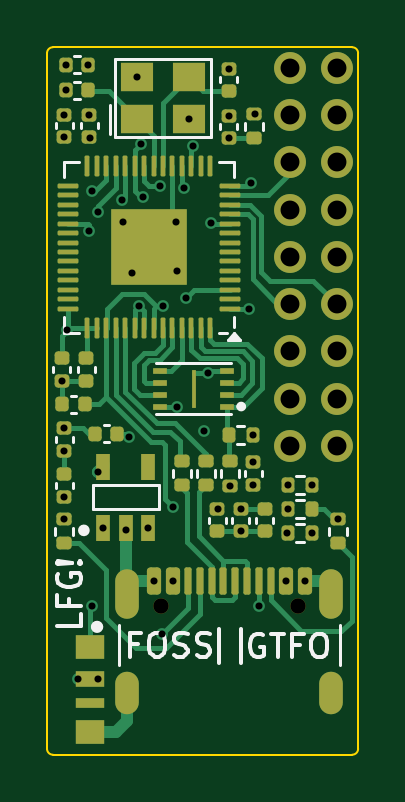
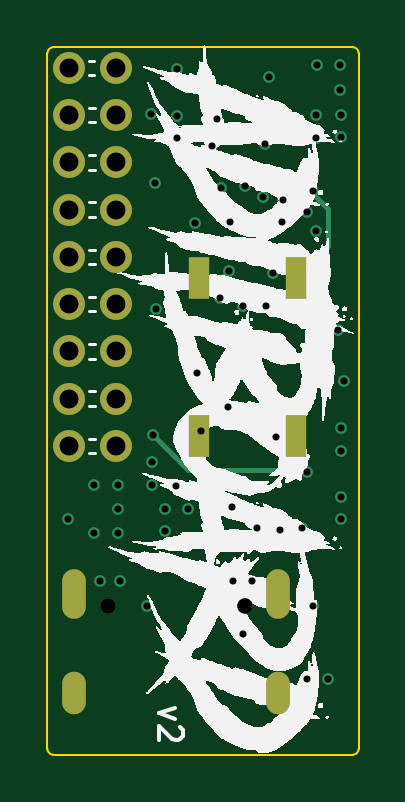
Circuit board: 14 layer files. Board 13.2 x 30.0 mm.
- bottom_copper: aditBoard-B_Cu.gbr (5062 bytes)
- bottom_mask: aditBoard-B_Mask.gbr (1423 bytes)
- bottom_silk: aditBoard-B_Silkscreen.gbr (125984 bytes)
- outline: aditBoard-Edge_Cuts.gbr (988 bytes)
- top_copper: aditBoard-F_Cu.gbr (29339 bytes)
- top_mask: aditBoard-F_Mask.gbr (7515 bytes)
- paste: aditBoard-F_Paste.gbr (7062 bytes)
- top_silk: aditBoard-F_Silkscreen.gbr (19023 bytes)
- inner_copper: aditBoard-In1_Cu.gbr (85204 bytes)
- inner_copper: aditBoard-In2_Cu.gbr (26593 bytes)
- inner_copper: aditBoard-In3_Cu.gbr (91508 bytes)
- inner_copper: aditBoard-In4_Cu.gbr (8750 bytes)
- drill: aditBoard-NPTH.drl (365 bytes)
- drill: aditBoard-PTH.drl (2018 bytes)

=== bottom_copper: aditBoard-B_Cu.gbr ===
%TF.GenerationSoftware,KiCad,Pcbnew,9.0.0*%
%TF.CreationDate,2025-06-10T15:00:40-04:00*%
%TF.ProjectId,aditBoard,61646974-426f-4617-9264-2e6b69636164,rev?*%
%TF.SameCoordinates,Original*%
%TF.FileFunction,Copper,L6,Bot*%
%TF.FilePolarity,Positive*%
%FSLAX46Y46*%
G04 Gerber Fmt 4.6, Leading zero omitted, Abs format (unit mm)*
G04 Created by KiCad (PCBNEW 9.0.0) date 2025-06-10 15:00:40*
%MOMM*%
%LPD*%
G01*
G04 APERTURE LIST*
%TA.AperFunction,SMDPad,CuDef*%
%ADD10R,0.900000X1.800000*%
%TD*%
%TA.AperFunction,ComponentPad*%
%ADD11C,1.350000*%
%TD*%
%TA.AperFunction,ComponentPad*%
%ADD12O,1.350000X1.350000*%
%TD*%
%TA.AperFunction,ComponentPad*%
%ADD13O,1.000000X2.100000*%
%TD*%
%TA.AperFunction,ComponentPad*%
%ADD14O,1.000000X1.800000*%
%TD*%
%TA.AperFunction,ViaPad*%
%ADD15C,0.500000*%
%TD*%
%TA.AperFunction,Conductor*%
%ADD16C,0.200000*%
%TD*%
G04 APERTURE END LIST*
D10*
%TO.P,SW3,1*%
%TO.N,Net-(U3-RUN)*%
X117015000Y-90625000D03*
%TO.P,SW3,2*%
%TO.N,/GND*%
X121125000Y-90625000D03*
%TD*%
%TO.P,SW2,1*%
%TO.N,Net-(R6-Pad2)*%
X117015000Y-97300000D03*
%TO.P,SW2,2*%
%TO.N,/GND*%
X121125000Y-97300000D03*
%TD*%
D11*
%TO.P,J2,1,Pin_1*%
%TO.N,/GND*%
X124635000Y-81725000D03*
D12*
%TO.P,J2,2,Pin_2*%
X126635000Y-81725000D03*
%TO.P,J2,3,Pin_3*%
%TO.N,/SDA*%
X124635000Y-83725000D03*
%TO.P,J2,4,Pin_4*%
%TO.N,/SCL*%
X126635000Y-83725000D03*
%TO.P,J2,5,Pin_5*%
%TO.N,/PLUG*%
X124635000Y-85725000D03*
%TO.P,J2,6,Pin_6*%
%TO.N,/A2*%
X126635000Y-85725000D03*
%TO.P,J2,7,Pin_7*%
%TO.N,/A1*%
X124635000Y-87725000D03*
%TO.P,J2,8,Pin_8*%
%TO.N,/A0*%
X126635000Y-87725000D03*
%TO.P,J2,9,Pin_9*%
%TO.N,/GND*%
X124635000Y-89725000D03*
%TO.P,J2,10,Pin_10*%
X126635000Y-89725000D03*
%TO.P,J2,11,Pin_11*%
%TO.N,/TXD*%
X124635000Y-91725000D03*
%TO.P,J2,12,Pin_12*%
%TO.N,/RXD*%
X126635000Y-91725000D03*
%TO.P,J2,13,Pin_13*%
%TO.N,/GND*%
X124635000Y-93725000D03*
%TO.P,J2,14,Pin_14*%
X126635000Y-93725000D03*
%TO.P,J2,15,Pin_15*%
%TO.N,/RST*%
X124635000Y-95725000D03*
%TO.P,J2,16,Pin_16*%
%TO.N,/3V3*%
X126635000Y-95725000D03*
%TO.P,J2,17,Pin_17*%
%TO.N,unconnected-(J2-Pin_17-Pad17)*%
X124635000Y-97725000D03*
%TO.P,J2,18,Pin_18*%
%TO.N,unconnected-(J2-Pin_18-Pad18)*%
X126635000Y-97725000D03*
%TD*%
D13*
%TO.P,J1,S1,SHIELD*%
%TO.N,/GND*%
X117755000Y-104000000D03*
D14*
X117755000Y-108180000D03*
D13*
X126395000Y-104000000D03*
D14*
X126395000Y-108180000D03*
%TD*%
D15*
%TO.N,/GND*%
X117850000Y-97350000D03*
%TO.N,/5V*%
X115675000Y-107600000D03*
%TO.N,/GND*%
X117700200Y-101280000D03*
X125292500Y-103450000D03*
X118875000Y-103425000D03*
%TO.N,/5V*%
X116750000Y-101200000D03*
X115100000Y-99875000D03*
X118650200Y-101202050D03*
X116525000Y-107600000D03*
%TO.N,Net-(U3-RUN)*%
X116275000Y-86925000D03*
X123150000Y-83675000D03*
%TO.N,/GND*%
X121025000Y-97100000D03*
%TO.N,Net-(R6-Pad2)*%
X123075000Y-97275000D03*
%TO.N,/GND*%
X126660000Y-100830000D03*
X114990000Y-94970000D03*
X116150000Y-83700000D03*
X118160000Y-82120000D03*
X117590000Y-88250000D03*
X122570000Y-101350000D03*
X119850000Y-90310000D03*
X120360000Y-83880000D03*
X115090000Y-97930000D03*
X115100000Y-100830000D03*
X122050000Y-83740000D03*
X123090000Y-98415000D03*
X115090000Y-83700000D03*
X122060000Y-81750000D03*
X125580000Y-99370000D03*
X115150000Y-81600000D03*
X117975000Y-90400000D03*
X119810000Y-88250000D03*
X115150000Y-82675000D03*
X121190000Y-94630000D03*
X125560000Y-101410000D03*
%TO.N,/3V3*%
X116150000Y-88650000D03*
X118260000Y-91790000D03*
X119150000Y-86725000D03*
X122930000Y-91930000D03*
X116525000Y-98850000D03*
X122570000Y-100390000D03*
X119870000Y-96070000D03*
X123090000Y-99375000D03*
X122050000Y-84700000D03*
X116160000Y-84700000D03*
X115090000Y-96970000D03*
X121300000Y-88300000D03*
X122090000Y-99405000D03*
X115220000Y-92830000D03*
X115090000Y-84660000D03*
%TO.N,/1V1*%
X116110000Y-81600000D03*
X119700000Y-100330000D03*
X121600000Y-100390000D03*
X119250000Y-91825000D03*
X118330000Y-84950000D03*
X118425000Y-87200000D03*
%TO.N,/5V*%
X124475000Y-103425000D03*
X119675000Y-103425000D03*
%TO.N,Net-(U1-DIN)*%
X116275000Y-104500000D03*
X120225000Y-91475000D03*
%TO.N,/A2*%
X124540000Y-101410000D03*
%TO.N,/A0*%
X124560000Y-99370000D03*
%TO.N,/A1*%
X124550000Y-100390000D03*
%TO.N,/SCL*%
X120170000Y-86820000D03*
%TO.N,/RST*%
X122990000Y-86600000D03*
%TO.N,/SDA*%
X120560000Y-85050000D03*
%TO.N,/SWCLK*%
X123325000Y-104500000D03*
X117550000Y-87300000D03*
%TO.N,/SWD*%
X119240000Y-105690000D03*
X116525000Y-87825000D03*
%TD*%
D16*
%TO.N,Net-(U3-RUN)*%
X115647400Y-89257400D02*
X117015000Y-90625000D01*
X116275000Y-87050000D02*
X115647400Y-87677600D01*
X115647400Y-87677600D02*
X115647400Y-89257400D01*
X116275000Y-86925000D02*
X116275000Y-87050000D01*
%TO.N,Net-(R6-Pad2)*%
X123075000Y-97275000D02*
X121600000Y-98750000D01*
X121600000Y-98750000D02*
X117375000Y-98750000D01*
X117375000Y-98750000D02*
X117015000Y-98390000D01*
X117015000Y-98390000D02*
X117015000Y-97300000D01*
%TO.N,/GND*%
X121125000Y-97200000D02*
X121025000Y-97100000D01*
X121125000Y-97300000D02*
X121125000Y-97200000D01*
X121125000Y-90625000D02*
X120165000Y-90625000D01*
X120165000Y-90625000D02*
X119850000Y-90310000D01*
%TD*%
M02*

=== bottom_mask: aditBoard-B_Mask.gbr ===
%TF.GenerationSoftware,KiCad,Pcbnew,9.0.0*%
%TF.CreationDate,2025-06-10T15:00:41-04:00*%
%TF.ProjectId,aditBoard,61646974-426f-4617-9264-2e6b69636164,rev?*%
%TF.SameCoordinates,Original*%
%TF.FileFunction,Soldermask,Bot*%
%TF.FilePolarity,Negative*%
%FSLAX46Y46*%
G04 Gerber Fmt 4.6, Leading zero omitted, Abs format (unit mm)*
G04 Created by KiCad (PCBNEW 9.0.0) date 2025-06-10 15:00:41*
%MOMM*%
%LPD*%
G01*
G04 APERTURE LIST*
%ADD10R,0.900000X1.800000*%
%ADD11C,1.350000*%
%ADD12O,1.350000X1.350000*%
%ADD13C,0.650000*%
%ADD14O,1.000000X2.100000*%
%ADD15O,1.000000X1.800000*%
G04 APERTURE END LIST*
D10*
%TO.C,SW3*%
X117015000Y-90625000D03*
X121125000Y-90625000D03*
%TD*%
%TO.C,SW2*%
X117015000Y-97300000D03*
X121125000Y-97300000D03*
%TD*%
D11*
%TO.C,J2*%
X124635000Y-81725000D03*
D12*
X126635000Y-81725000D03*
X124635000Y-83725000D03*
X126635000Y-83725000D03*
X124635000Y-85725000D03*
X126635000Y-85725000D03*
X124635000Y-87725000D03*
X126635000Y-87725000D03*
X124635000Y-89725000D03*
X126635000Y-89725000D03*
X124635000Y-91725000D03*
X126635000Y-91725000D03*
X124635000Y-93725000D03*
X126635000Y-93725000D03*
X124635000Y-95725000D03*
X126635000Y-95725000D03*
X124635000Y-97725000D03*
X126635000Y-97725000D03*
%TD*%
D13*
%TO.C,J1*%
X119185000Y-104500000D03*
X124965000Y-104500000D03*
D14*
X117755000Y-104000000D03*
D15*
X117755000Y-108180000D03*
D14*
X126395000Y-104000000D03*
D15*
X126395000Y-108180000D03*
%TD*%
M02*

=== bottom_silk: aditBoard-B_Silkscreen.gbr (125984 bytes, source omitted) ===
=== outline: aditBoard-Edge_Cuts.gbr ===
%TF.GenerationSoftware,KiCad,Pcbnew,9.0.0*%
%TF.CreationDate,2025-06-10T15:00:41-04:00*%
%TF.ProjectId,aditBoard,61646974-426f-4617-9264-2e6b69636164,rev?*%
%TF.SameCoordinates,Original*%
%TF.FileFunction,Profile,NP*%
%FSLAX46Y46*%
G04 Gerber Fmt 4.6, Leading zero omitted, Abs format (unit mm)*
G04 Created by KiCad (PCBNEW 9.0.0) date 2025-06-10 15:00:41*
%MOMM*%
%LPD*%
G01*
G04 APERTURE LIST*
%TA.AperFunction,Profile*%
%ADD10C,0.100000*%
%TD*%
G04 APERTURE END LIST*
D10*
X114360000Y-81100000D02*
G75*
G02*
X114610000Y-80850000I250000J0D01*
G01*
X114610000Y-80850000D02*
X127280000Y-80850000D01*
X114610000Y-110800000D02*
G75*
G02*
X114360000Y-110550000I0J250000D01*
G01*
X127280000Y-80850000D02*
G75*
G02*
X127530000Y-81100000I0J-250000D01*
G01*
X127530000Y-81100000D02*
X127530000Y-110550000D01*
X127280000Y-110800000D02*
X114610000Y-110800000D01*
X114360000Y-110550000D02*
X114360000Y-81100000D01*
X127530000Y-110550000D02*
G75*
G02*
X127280000Y-110800000I-250000J0D01*
G01*
M02*

=== top_copper: aditBoard-F_Cu.gbr (29339 bytes, source omitted) ===
=== top_mask: aditBoard-F_Mask.gbr (7515 bytes, source omitted) ===
=== paste: aditBoard-F_Paste.gbr (7062 bytes, source omitted) ===
=== top_silk: aditBoard-F_Silkscreen.gbr (19023 bytes, source omitted) ===
=== inner_copper: aditBoard-In1_Cu.gbr (85204 bytes, source omitted) ===
=== inner_copper: aditBoard-In2_Cu.gbr (26593 bytes, source omitted) ===
=== inner_copper: aditBoard-In3_Cu.gbr (91508 bytes, source omitted) ===
=== inner_copper: aditBoard-In4_Cu.gbr (8750 bytes, source omitted) ===
=== drill: aditBoard-NPTH.drl ===
M48
; DRILL file {KiCad 9.0.0} date 2025-06-10T15:00:42-0400
; FORMAT={-:-/ absolute / metric / decimal}
; #@! TF.CreationDate,2025-06-10T15:00:42-04:00
; #@! TF.GenerationSoftware,Kicad,Pcbnew,9.0.0
; #@! TF.FileFunction,NonPlated,1,6,NPTH
FMAT,2
METRIC
; #@! TA.AperFunction,NonPlated,NPTH,ComponentDrill
T1C0.650
%
G90
G05
T1
X119.185Y-104.5
X124.965Y-104.5
M30

=== drill: aditBoard-PTH.drl ===
M48
; DRILL file {KiCad 9.0.0} date 2025-06-10T15:00:42-0400
; FORMAT={-:-/ absolute / metric / decimal}
; #@! TF.CreationDate,2025-06-10T15:00:42-04:00
; #@! TF.GenerationSoftware,Kicad,Pcbnew,9.0.0
; #@! TF.FileFunction,Plated,1,6,PTH
FMAT,2
METRIC
; #@! TA.AperFunction,Plated,PTH,ViaDrill
T1C0.300
; #@! TA.AperFunction,Plated,PTH,ComponentDrill
T2C0.600
; #@! TA.AperFunction,Plated,PTH,ComponentDrill
T3C0.800
%
G90
G05
T1
X114.99Y-94.97
X115.09Y-83.7
X115.09Y-84.66
X115.09Y-96.97
X115.09Y-97.93
X115.1Y-99.875
X115.1Y-100.83
X115.15Y-81.6
X115.15Y-82.675
X115.22Y-92.83
X115.675Y-107.6
X116.11Y-81.6
X116.15Y-83.7
X116.15Y-88.65
X116.16Y-84.7
X116.275Y-86.925
X116.275Y-104.5
X116.525Y-87.825
X116.525Y-98.85
X116.525Y-107.6
X116.75Y-101.2
X117.55Y-87.3
X117.59Y-88.25
X117.7Y-101.28
X117.85Y-97.35
X117.975Y-90.4
X118.16Y-82.12
X118.26Y-91.79
X118.33Y-84.95
X118.425Y-87.2
X118.65Y-101.202
X118.875Y-103.425
X119.15Y-86.725
X119.24Y-105.69
X119.25Y-91.825
X119.675Y-103.425
X119.7Y-100.33
X119.81Y-88.25
X119.85Y-90.31
X119.87Y-96.07
X120.17Y-86.82
X120.225Y-91.475
X120.36Y-83.88
X120.56Y-85.05
X121.025Y-97.1
X121.19Y-94.63
X121.3Y-88.3
X121.6Y-100.39
X122.05Y-83.74
X122.05Y-84.7
X122.06Y-81.75
X122.09Y-99.405
X122.57Y-100.39
X122.57Y-101.35
X122.93Y-91.93
X122.99Y-86.6
X123.075Y-97.275
X123.09Y-98.415
X123.09Y-99.375
X123.15Y-83.675
X123.325Y-104.5
X124.475Y-103.425
X124.54Y-101.41
X124.55Y-100.39
X124.56Y-99.37
X125.292Y-103.45
X125.56Y-101.41
X125.58Y-99.37
X126.66Y-100.83
T3
X124.635Y-81.725
X124.635Y-83.725
X124.635Y-85.725
X124.635Y-87.725
X124.635Y-89.725
X124.635Y-91.725
X124.635Y-93.725
X124.635Y-95.725
X124.635Y-97.725
X126.635Y-81.725
X126.635Y-83.725
X126.635Y-85.725
X126.635Y-87.725
X126.635Y-89.725
X126.635Y-91.725
X126.635Y-93.725
X126.635Y-95.725
X126.635Y-97.725
T2
G00X117.755Y-103.45
M15
G01X117.755Y-104.55
M16
G05
G00X117.755Y-107.78
M15
G01X117.755Y-108.58
M16
G05
G00X126.395Y-103.45
M15
G01X126.395Y-104.55
M16
G05
G00X126.395Y-107.78
M15
G01X126.395Y-108.58
M16
G05
M30

